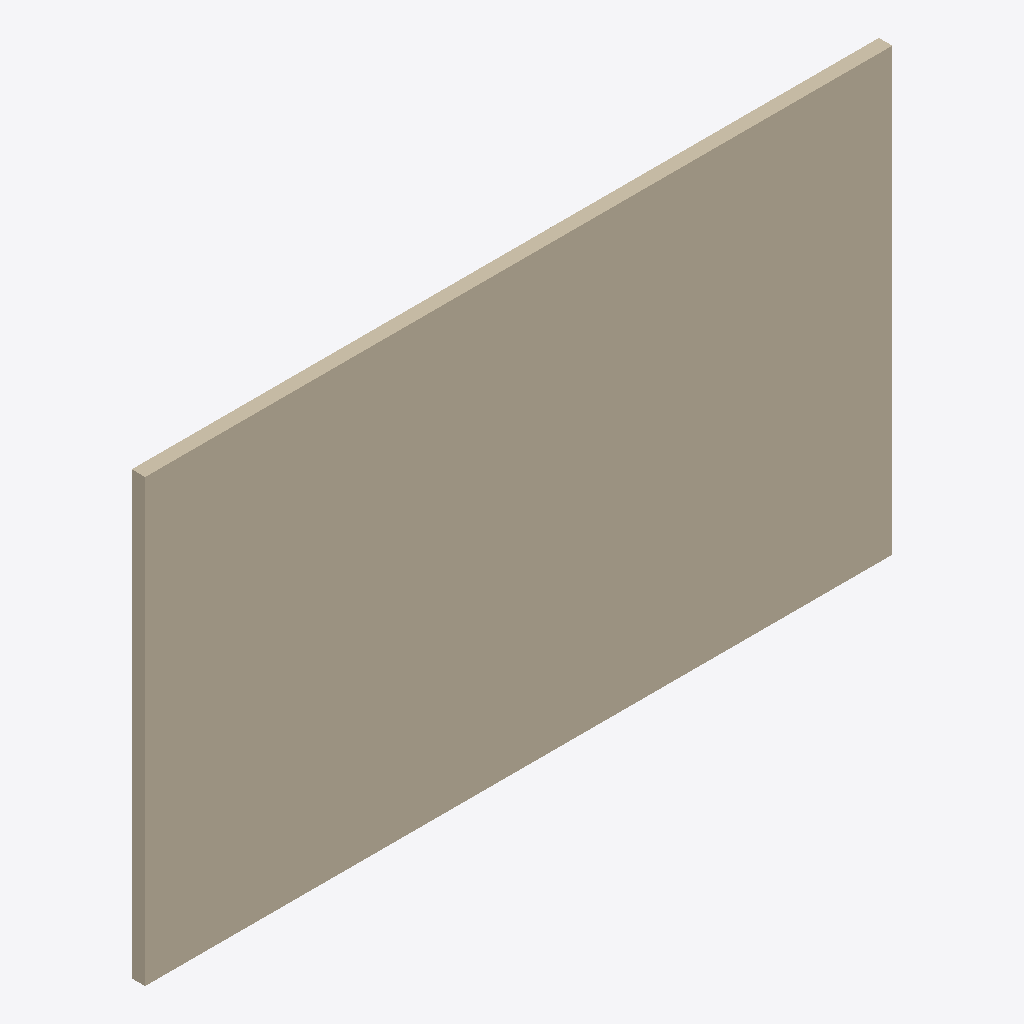
Isometric view of an IFC building model (IFC-SPF (STEP), schema IFC4, length unit millimetre), seen from the south-west, elements coloured by IFC class: 1 wall (beige).
Extent 5.0 m × 0.1 m × 3.0 m (x, y, z). Storeys (1): Reference storey at 0.00 m. Elements (1): 1 IfcWall.

HEADER;
FILE_DESCRIPTION(('ViewDefinition [ReferenceView_V1.2]'),'2;1');
FILE_NAME('EST_MUR__EST.MUR.MAD-CLT__EGOIN__EGO-CLT-MURO-090.ifc','2026-10-05T00:00:00',('VIVA Marketplace'),('Egoin source documents'),'VIVA technical IFC4 generator','VIVA','');
FILE_SCHEMA(('IFC4'));
ENDSEC;
DATA;
#8=IFCPROJECT('39IaXKx6vS7RxnRx40$9Ef',$,'VIVA Egoin CLT wall MFR.EGOIN.CLT-MURO-090','Parametric commercial reference product',$,$,$,(#7),#4);
#12=IFCSITE('3jdIjX3x1TkB4bqbh7bZ8P',$,'Reference site',$,$,#11,$,$,.ELEMENT.,$,$,$,$,$);
#16=IFCBUILDING('3QGRBzzP1KwvCQ9hqP9Fjz',$,'Reference building',$,$,#15,$,$,.ELEMENT.,$,$,$);
#20=IFCBUILDINGSTOREY('0ymhiXqZTNM805DKWNgTT6',$,'Reference storey',$,$,#19,$,$,.ELEMENT.,0.0);
#62=IFCWALL('2tKjoYCEjH9AlKhPOzW$nb',$,'Egoin EGO CLT · muro estructural 90 mm','Reference wall panel geometry; dimensions and layer sequence documented in VIVA technical data',$,#61,#58,'MFR.EGOIN.CLT-MURO-090',.SHEAR.);
ENDSEC;
